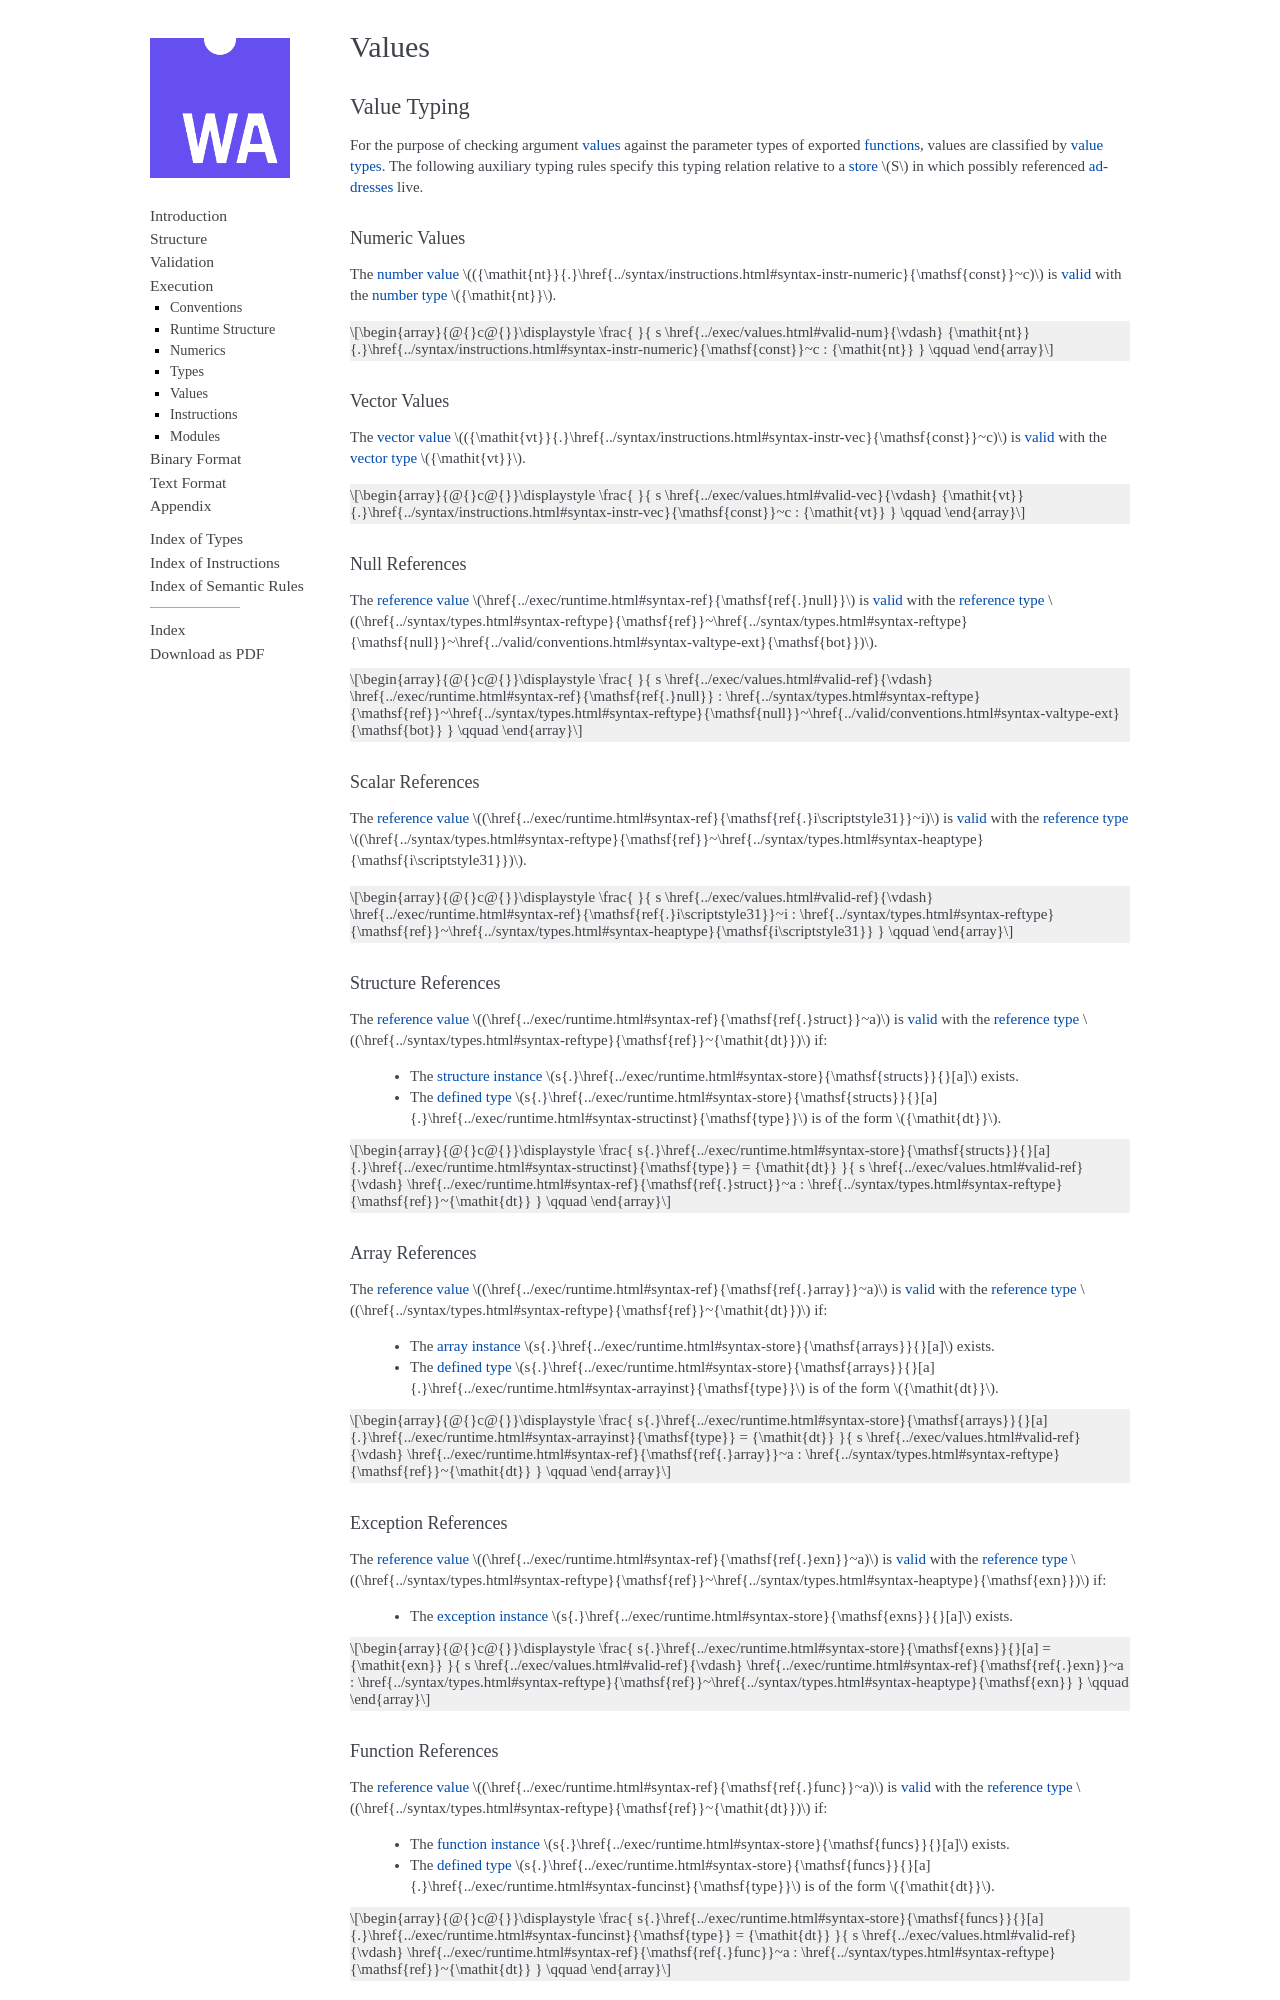

repository: WebAssembly/esm-integration · page: core/exec/values.html · generator: sphinx

.. index:: value
.. exec-val:

Values
------

.. index:: value, value type, validation, structure, structure type, structure instance, array, array type, array instance, function, function type, function instance, null reference, scalar reference, store
.. _valid-val:

Value Typing
~~~~~~~~~~~~

For the purpose of checking argument :ref:`values <syntax-val>` against the parameter types of exported :ref:`functions <syntax-func>`,
values are classified by :ref:`value types <syntax-valtype>`.
The following auxiliary typing rules specify this typing relation relative to a :ref:`store <syntax-store>` :math:`S` in which possibly referenced :ref:`addresses <syntax-addr>` live.

${rule-ignore: Val_ok/*}


.. _valid-num:

Numeric Values
..............

$${rule-prose: Num_ok}

$${rule: Num_ok}


.. _valid-vec:

Vector Values
.............

$${rule-prose: Vec_ok}

$${rule: Vec_ok}


.. _valid-ref:

Null References
...............

$${rule-prose: Ref_ok/null}

$${rule: Ref_ok/null}


.. _valid-ref.i31num:

Scalar References
.................

$${rule-prose: Ref_ok/i31}

$${rule: Ref_ok/i31}


.. _valid-ref.struct:

Structure References
....................

$${rule-prose: Ref_ok/struct}

$${rule: Ref_ok/struct}


.. _valid-ref.array:
